Run: headless pygame with SDL's dummy video driver; simulated clock (each Clock.tick advances the game by its frame time, no real sleeping); random seed 0; keys injected as events and as key.get_pressed() state; no mouse input.
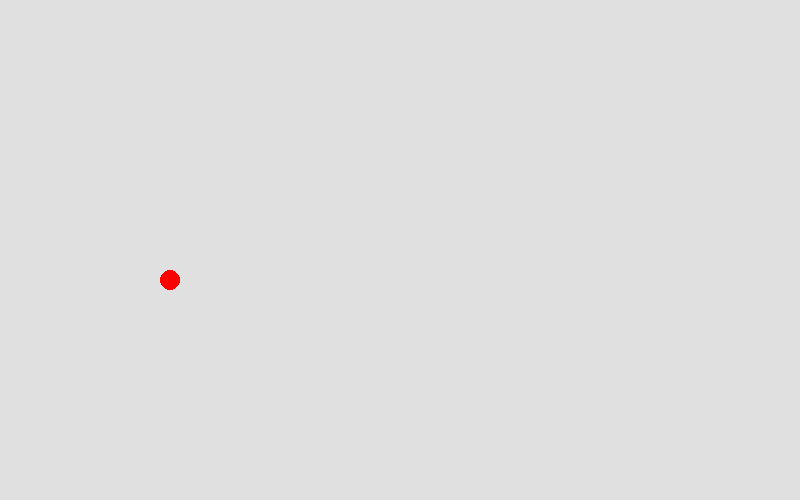
Frame 1 of 4 · flips 1–60 · no input
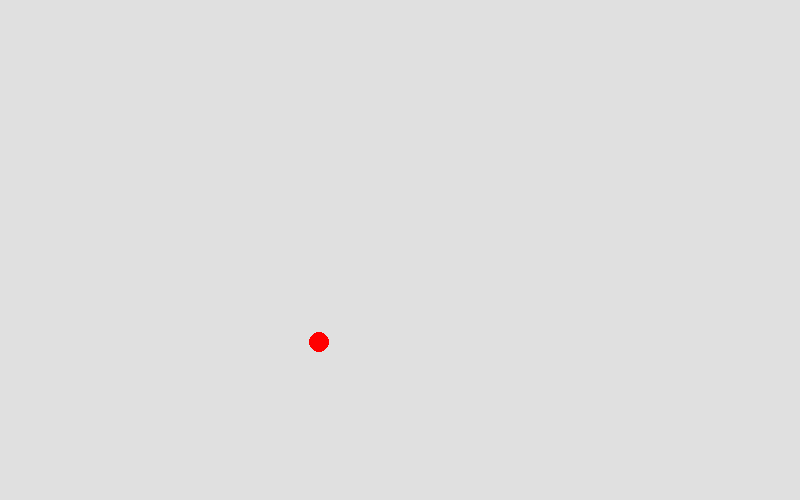
Frame 2 of 4 · flips 61–180 · tapped SPACE, RETURN · held RIGHT (→), D
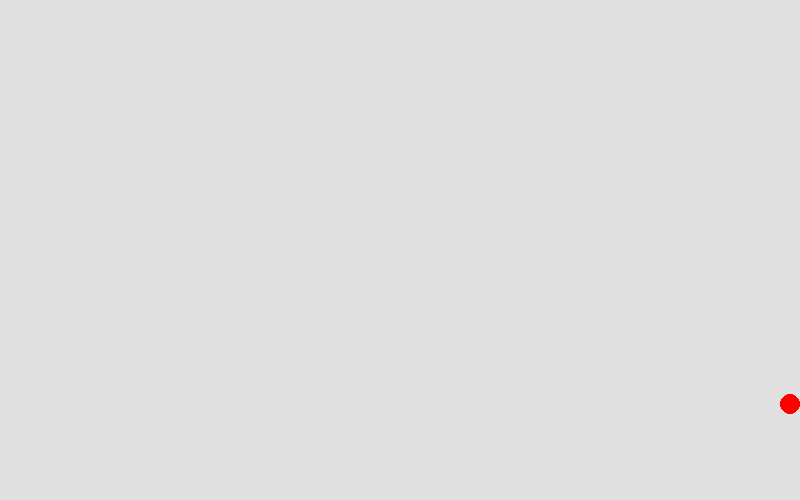
Frame 3 of 4 · flips 181–300 · held DOWN (↓), S
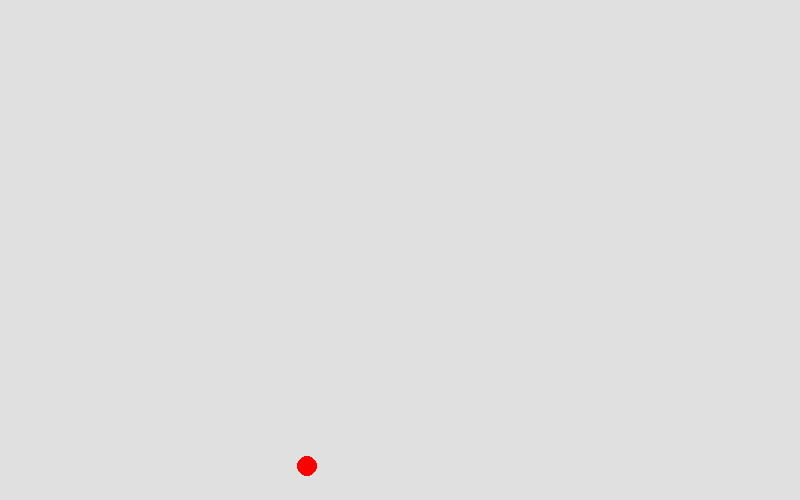
Frame 4 of 4 · flips 301–420 · held LEFT (←), A, UP (↑), W

The pygame program that drew these frames:

import pygame
import sys
import random

pygame.init()

# Variables
screen_w = 800
screen_h = 500
size = (screen_w, screen_h)
screen = pygame.display.set_mode(size)

clock = pygame.time.Clock()

col_bg = '#E0E0E0'

pelota_pos_x = screen_w / 2
pelota_pos_y = screen_h / 2
pelota_vel_mult = 25
pelota_vel_x = -pelota_vel_mult + random.random() * 2 * pelota_vel_mult
pelota_vel_y = -1 + random.random() * 2
pelota_rad = 10
pelota_col = '#FF0000'

print (pelota_vel_y, pelota_vel_x)
while True:
    for event in pygame.event.get():
        if event.type == pygame.QUIT:
            sys.exit()
            
    # --- START DRAW
    screen.fill(col_bg)
    pygame.draw.circle(screen, pelota_col, (pelota_pos_x, pelota_pos_y), pelota_rad)
    
    pelota_pos_x += pelota_vel_x
    pelota_pos_y += pelota_vel_y
    
    if pelota_pos_x > screen_w - pelota_rad:
        pelota_pos_x = screen_w - pelota_rad
        pelota_vel_x *= -1
    
    if pelota_pos_x < pelota_rad:
        pelota_pos_x = pelota_rad
        pelota_vel_x *= -1
        
    if pelota_pos_y > screen_h - pelota_rad:
        pelota_pos_y = screen_h - pelota_rad
        pelota_vel_y *= -1   
    
    if pelota_pos_y < pelota_rad:
        pelota_pos_y = pelota_rad
        pelota_vel_y *= -1
    
    # --- END DRAW
    pygame.display.flip()
    clock.tick(60)
